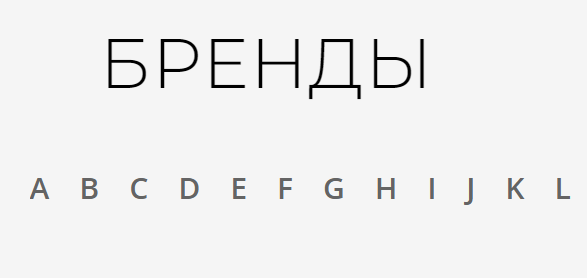
Task: Process to extract data from Rive Gauche site
Workflow: Process

Step 1: Attach Rive Gauche Page (chrome.exe)

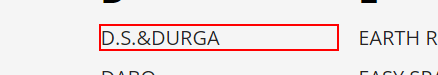
Step 2: click on the link '*{0}*'
